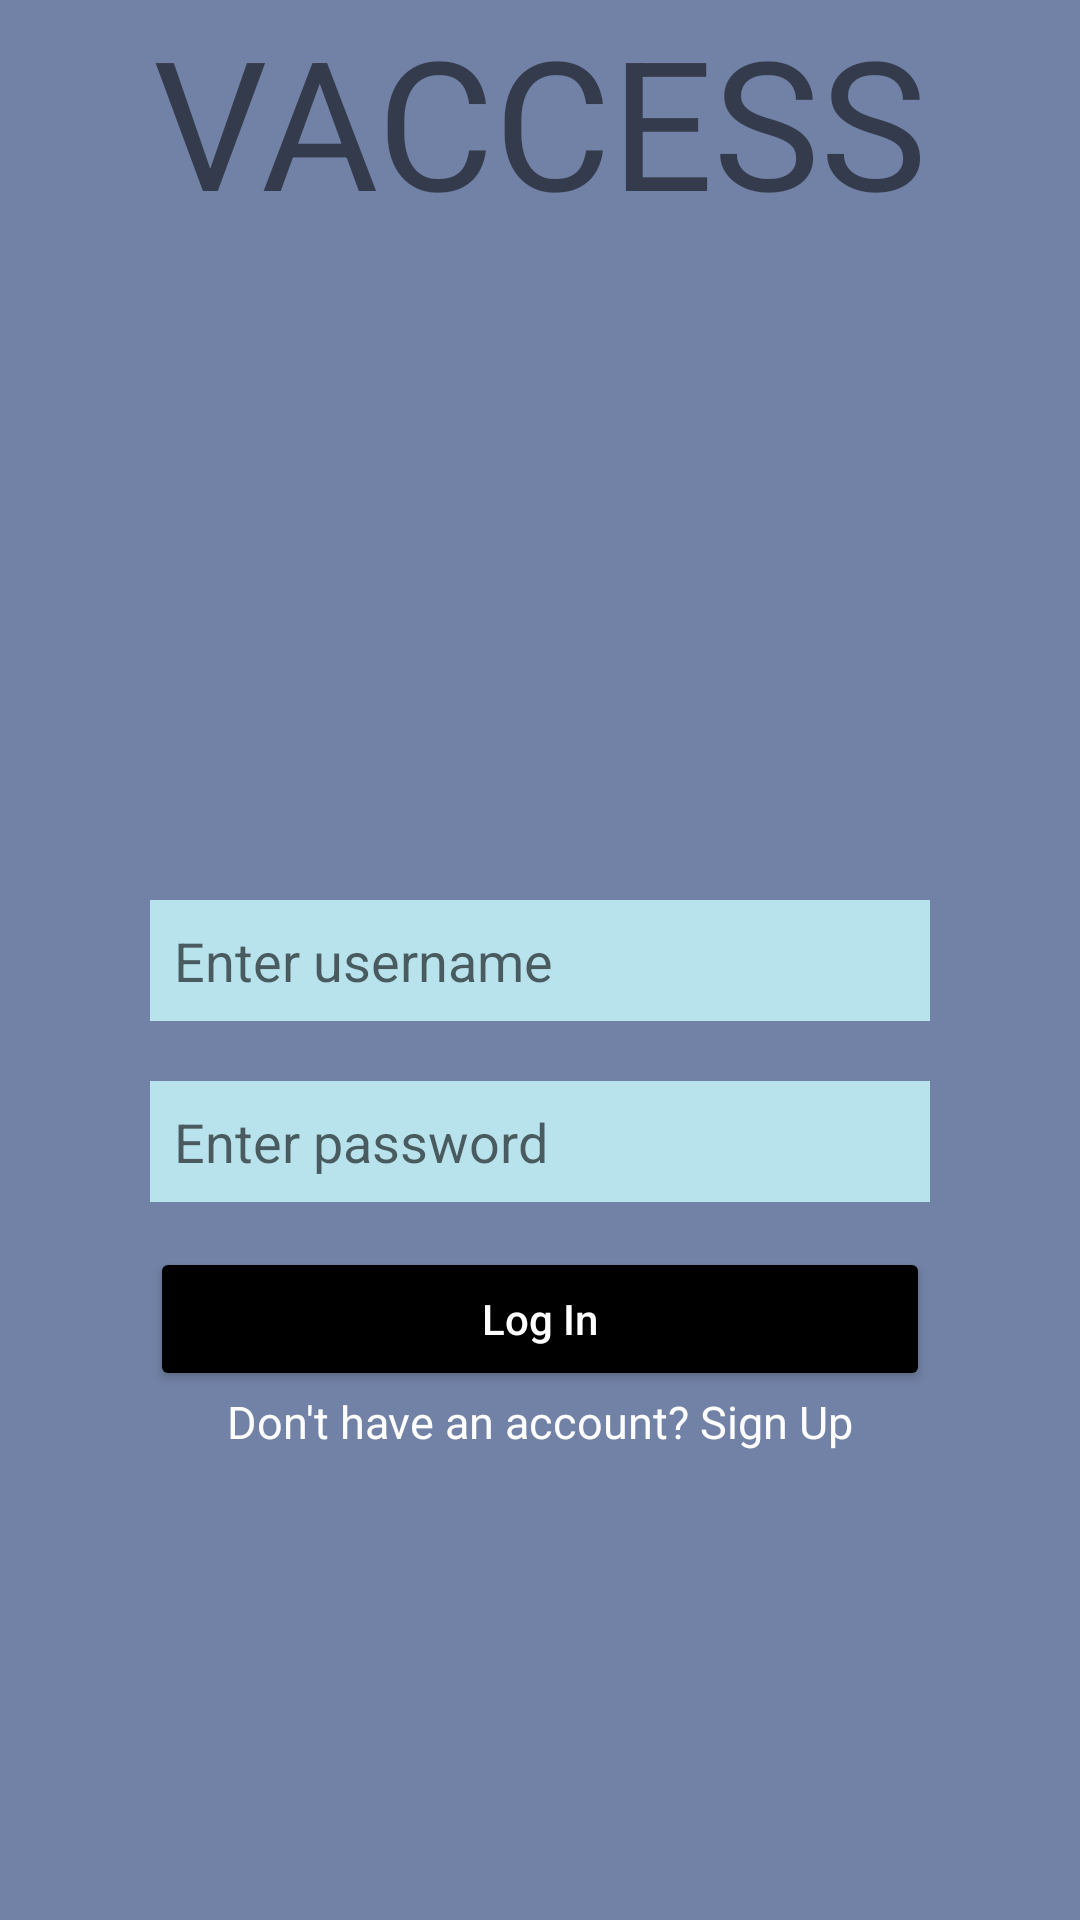

Write the Android layout XML for this screen, with the resource values it uses.
<!-- AndroidManifest.xml: application theme Theme.BMC208 -->
<!-- res/layout/activity_signin.xml -->
<?xml version="1.0" encoding="utf-8"?>
<LinearLayout
    xmlns:android="http://schemas.android.com/apk/res/android"
    xmlns:tools="http://schemas.android.com/tools"
    xmlns:app="http://schemas.android.com/apk/res-auto"
    android:layout_width="match_parent"
    android:layout_height="match_parent"
    android:layout_marginTop="30dp"
    android:background="#C94D618F"
    android:orientation="vertical"
    tools:context=".signin">

    <TextView
        android:layout_width="match_parent"
        android:layout_height="wrap_content"
        android:text="VACCESS"
        android:textSize="60sp"
        android:textAlignment="center"/>

    <ImageView
        android:layout_width="200dp"
        android:layout_height="200dp"
        android:src="@drawable/welcome"
        android:layout_gravity="center"/>

    <EditText
        android:id="@+id/enter_username"
        android:layout_width="match_parent"
        android:layout_height="wrap_content"
        android:layout_marginTop="20dp"
        android:layout_marginLeft="50dp"
        android:layout_marginRight="50dp"
        android:textSize="18sp"
        android:padding="8dp"
        android:singleLine="true"
        android:hint="Enter username"
        android:inputType="textPersonName"
        android:layout_gravity="center"
        android:background="#B8E3ED"
        />

    <EditText
        android:id="@+id/enter_password"
        android:layout_width="match_parent"
        android:layout_height="wrap_content"
        android:layout_marginTop="20dp"
        android:layout_marginLeft="50dp"
        android:layout_marginRight="50dp"
        android:textSize="18sp"
        android:padding="8dp"
        android:singleLine="true"
        android:hint="Enter password"
        android:inputType="textPassword"
        android:layout_gravity="center"
        android:background="#B8E3ED"/>

    <Button
        android:id="@+id/btn_login"
        android:layout_width="match_parent"
        android:layout_height="wrap_content"
        android:text="Log In"
        android:textAllCaps="false"
        android:textColor="@color/white"
        android:layout_marginTop="15dp"
        android:layout_marginLeft="50dp"
        android:layout_marginRight="50dp"
        android:padding="8dp"
        android:backgroundTint="@color/black"
        app:cornerRadius="10dp"/>

    <TextView
        android:id="@+id/text_signup"
        android:layout_width="match_parent"
        android:layout_height="wrap_content"
        android:text="Don't have an account? Sign Up"
        android:textSize="15sp"
        android:textColor="#FDFDFD"
        android:textAlignment="center"
        android:layout_marginBottom="12dp" />

</LinearLayout>
<!-- resources referenced by this layout -->
<resources>
  <color name="black">#FF000000</color>
  <color name="white">#FFFFFFFF</color>
  <style name="Theme.BMC208" parent="Theme.MaterialComponents.Light.NoActionBar">
          
          <item name="colorPrimary">@color/purple_500</item>
          <item name="colorPrimaryVariant">@color/purple_700</item>
          <item name="colorOnPrimary">@color/white</item>
          
          <item name="colorSecondary">@color/teal_200</item>
          <item name="colorSecondaryVariant">@color/teal_700</item>
          <item name="colorOnSecondary">@color/black</item>
          
          <item name="android:statusBarColor" tools:targetApi="l">?attr/colorPrimaryVariant</item>
          
      </style>
  <color name="purple_500">#FF6200EE</color>
  <color name="purple_700">#FF3700B3</color>
  <color name="teal_200">#FF03DAC5</color>
  <color name="teal_700">#FF018786</color>
</resources>
